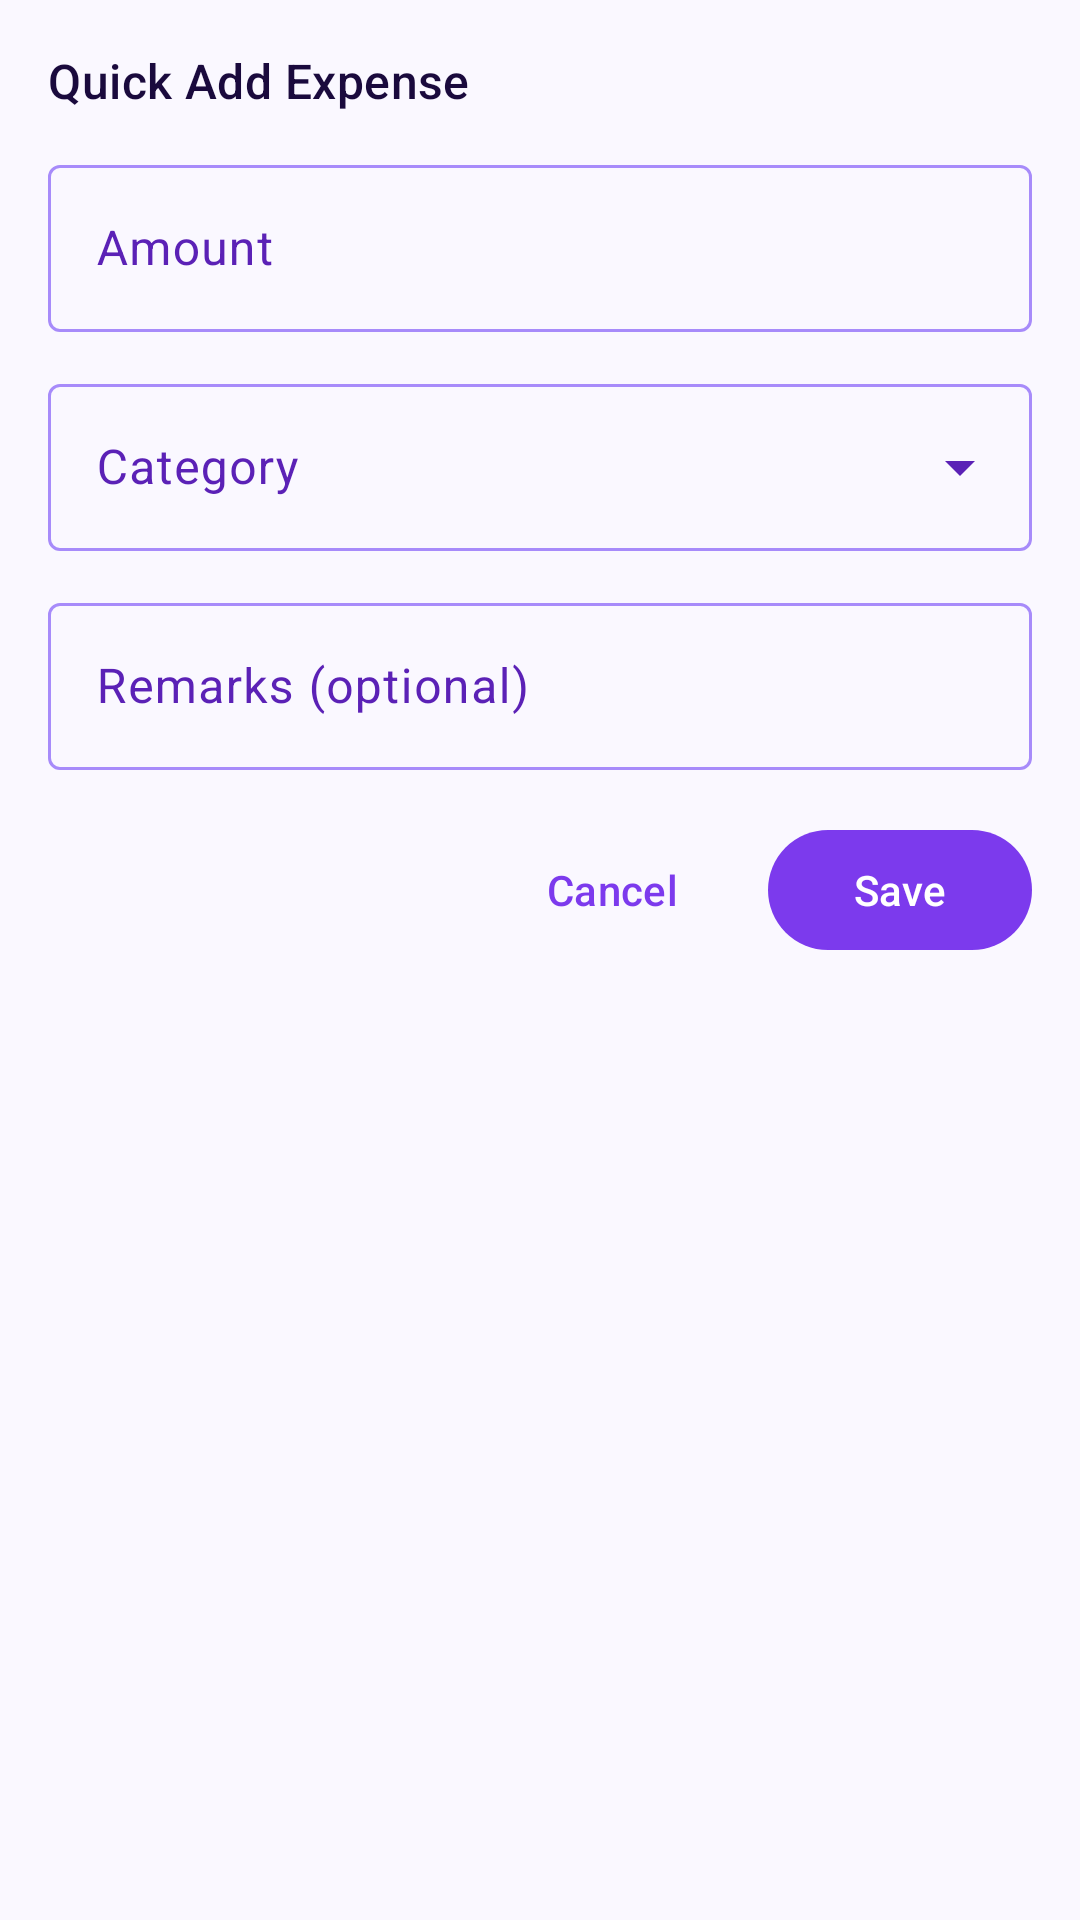

Layout XML and referenced resources for this Android screen:
<!-- AndroidManifest.xml: application theme Theme.ExpenseManager -->
<!-- res/layout/activity_quick_add_overlay.xml -->
<?xml version="1.0" encoding="utf-8"?>
<LinearLayout
    xmlns:android="http://schemas.android.com/apk/res/android"
    xmlns:app="http://schemas.android.com/apk/res-auto"
    android:layout_width="match_parent"
    android:layout_height="wrap_content"
    android:orientation="vertical"
    android:padding="@dimen/card_padding_small">

    <TextView
        android:layout_width="wrap_content"
        android:layout_height="wrap_content"
        android:layout_marginBottom="@dimen/spacing_md"
        android:text="@string/quick_add_title"
        android:textAppearance="?attr/textAppearanceTitleMedium"
        android:textColor="?attr/colorOnSurface" />

    <com.google.android.material.textfield.TextInputLayout
        android:id="@+id/tilAmount"
        style="@style/Widget.Material3.TextInputLayout.OutlinedBox"
        android:layout_width="match_parent"
        android:layout_height="wrap_content"
        android:layout_marginBottom="@dimen/spacing_md"
        android:hint="@string/hint_amount">

        <com.google.android.material.textfield.TextInputEditText
            android:id="@+id/etAmount"
            android:layout_width="match_parent"
            android:layout_height="wrap_content"
            android:inputType="numberDecimal" />
    </com.google.android.material.textfield.TextInputLayout>

    <com.google.android.material.textfield.TextInputLayout
        android:id="@+id/tilCategory"
        style="@style/Widget.Material3.TextInputLayout.OutlinedBox.ExposedDropdownMenu"
        android:layout_width="match_parent"
        android:layout_height="wrap_content"
        android:layout_marginBottom="@dimen/spacing_md"
        android:hint="@string/hint_category">

        <AutoCompleteTextView
            android:id="@+id/actvCategory"
            android:layout_width="match_parent"
            android:layout_height="wrap_content"
            android:inputType="none" />
    </com.google.android.material.textfield.TextInputLayout>

    <com.google.android.material.textfield.TextInputLayout
        android:id="@+id/tilRemarks"
        style="@style/Widget.Material3.TextInputLayout.OutlinedBox"
        android:layout_width="match_parent"
        android:layout_height="wrap_content"
        android:layout_marginBottom="@dimen/spacing_lg"
        android:hint="@string/quick_add_remarks_hint">

        <com.google.android.material.textfield.TextInputEditText
            android:id="@+id/etRemarks"
            android:layout_width="match_parent"
            android:layout_height="wrap_content"
            android:inputType="textCapSentences" />
    </com.google.android.material.textfield.TextInputLayout>

    <LinearLayout
        android:layout_width="match_parent"
        android:layout_height="wrap_content"
        android:gravity="end"
        android:orientation="horizontal">

        <com.google.android.material.button.MaterialButton
            android:id="@+id/btnCancel"
            style="@style/Widget.Material3.Button.TextButton"
            android:layout_width="wrap_content"
            android:layout_height="wrap_content"
            android:layout_marginEnd="@dimen/spacing_sm"
            android:text="@string/cancel" />

        <com.google.android.material.button.MaterialButton
            android:id="@+id/btnSave"
            android:layout_width="wrap_content"
            android:layout_height="wrap_content"
            android:text="@string/save" />
    </LinearLayout>

</LinearLayout>
<!-- resources referenced by this layout -->
<resources>
  <dimen name="card_padding_small">16dp</dimen>
  <dimen name="spacing_lg">16dp</dimen>
  <dimen name="spacing_md">12dp</dimen>
  <dimen name="spacing_sm">8dp</dimen>
  <string name="cancel">Cancel</string>
  <string name="hint_amount">Amount</string>
  <string name="hint_category">Category</string>
  <string name="quick_add_remarks_hint">Remarks (optional)</string>
  <string name="quick_add_title">Quick Add Expense</string>
  <string name="save">Save</string>
  <style name="Theme.ExpenseManager" parent="Theme.Material3.Light.NoActionBar">
          <item name="colorPrimary">@color/md3_primary</item>
          <item name="colorOnPrimary">@color/md3_on_primary</item>
          <item name="colorPrimaryContainer">@color/md3_primary_container</item>
          <item name="colorOnPrimaryContainer">@color/md3_on_primary_container</item>
          <item name="colorSecondary">@color/md3_secondary</item>
          <item name="colorOnSecondary">@color/md3_on_secondary</item>
          <item name="colorSecondaryContainer">@color/md3_secondary_container</item>
          <item name="colorOnSecondaryContainer">@color/md3_on_secondary_container</item>
          <item name="colorTertiary">@color/md3_tertiary</item>
          <item name="colorOnTertiary">@color/md3_on_tertiary</item>
          <item name="colorTertiaryContainer">@color/md3_tertiary_container</item>
          <item name="colorOnTertiaryContainer">@color/md3_on_tertiary_container</item>
          <item name="colorError">@color/md3_error</item>
          <item name="colorOnError">@color/md3_on_error</item>
          <item name="colorErrorContainer">@color/md3_error_container</item>
          <item name="colorOnErrorContainer">@color/md3_on_error_container</item>
          <item name="android:colorBackground">@color/md3_background</item>
          <item name="colorOnBackground">@color/md3_on_background</item>
          <item name="colorSurface">@color/md3_surface</item>
          <item name="colorOnSurface">@color/md3_on_surface</item>
          <item name="colorSurfaceVariant">@color/md3_surface_variant</item>
          <item name="colorOnSurfaceVariant">@color/md3_on_surface_variant</item>
          <item name="colorOutline">@color/md3_outline</item>
          <item name="colorOutlineVariant">@color/md3_outline_variant</item>
          <item name="android:statusBarColor">@android:color/transparent</item>
          <item name="android:windowLightStatusBar">true</item>
      </style>
  <color name="md3_primary">#7C3AED</color>
  <color name="md3_on_primary">#FFFFFF</color>
  <color name="md3_primary_container">#EDE9FE</color>
  <color name="md3_on_primary_container">#2E1065</color>
  <color name="md3_secondary">#D97706</color>
  <color name="md3_on_secondary">#FFFFFF</color>
  <color name="md3_secondary_container">#FEF3C7</color>
  <color name="md3_on_secondary_container">#451A03</color>
  <color name="md3_tertiary">#0EA5E9</color>
  <color name="md3_on_tertiary">#FFFFFF</color>
  <color name="md3_tertiary_container">#E0F2FE</color>
  <color name="md3_on_tertiary_container">#0C4A6E</color>
  <color name="md3_error">#DC2626</color>
  <color name="md3_on_error">#FFFFFF</color>
  <color name="md3_error_container">#FEE2E2</color>
  <color name="md3_on_error_container">#7F1D1D</color>
  <color name="md3_background">#FAF8FF</color>
  <color name="md3_on_background">#1A0A3D</color>
  <color name="md3_surface">#FFFFFF</color>
  <color name="md3_on_surface">#1A0A3D</color>
  <color name="md3_surface_variant">#EDE9FE</color>
  <color name="md3_on_surface_variant">#5B21B6</color>
  <color name="md3_outline">#A78BFA</color>
  <color name="md3_outline_variant">#DDD6FE</color>
</resources>
